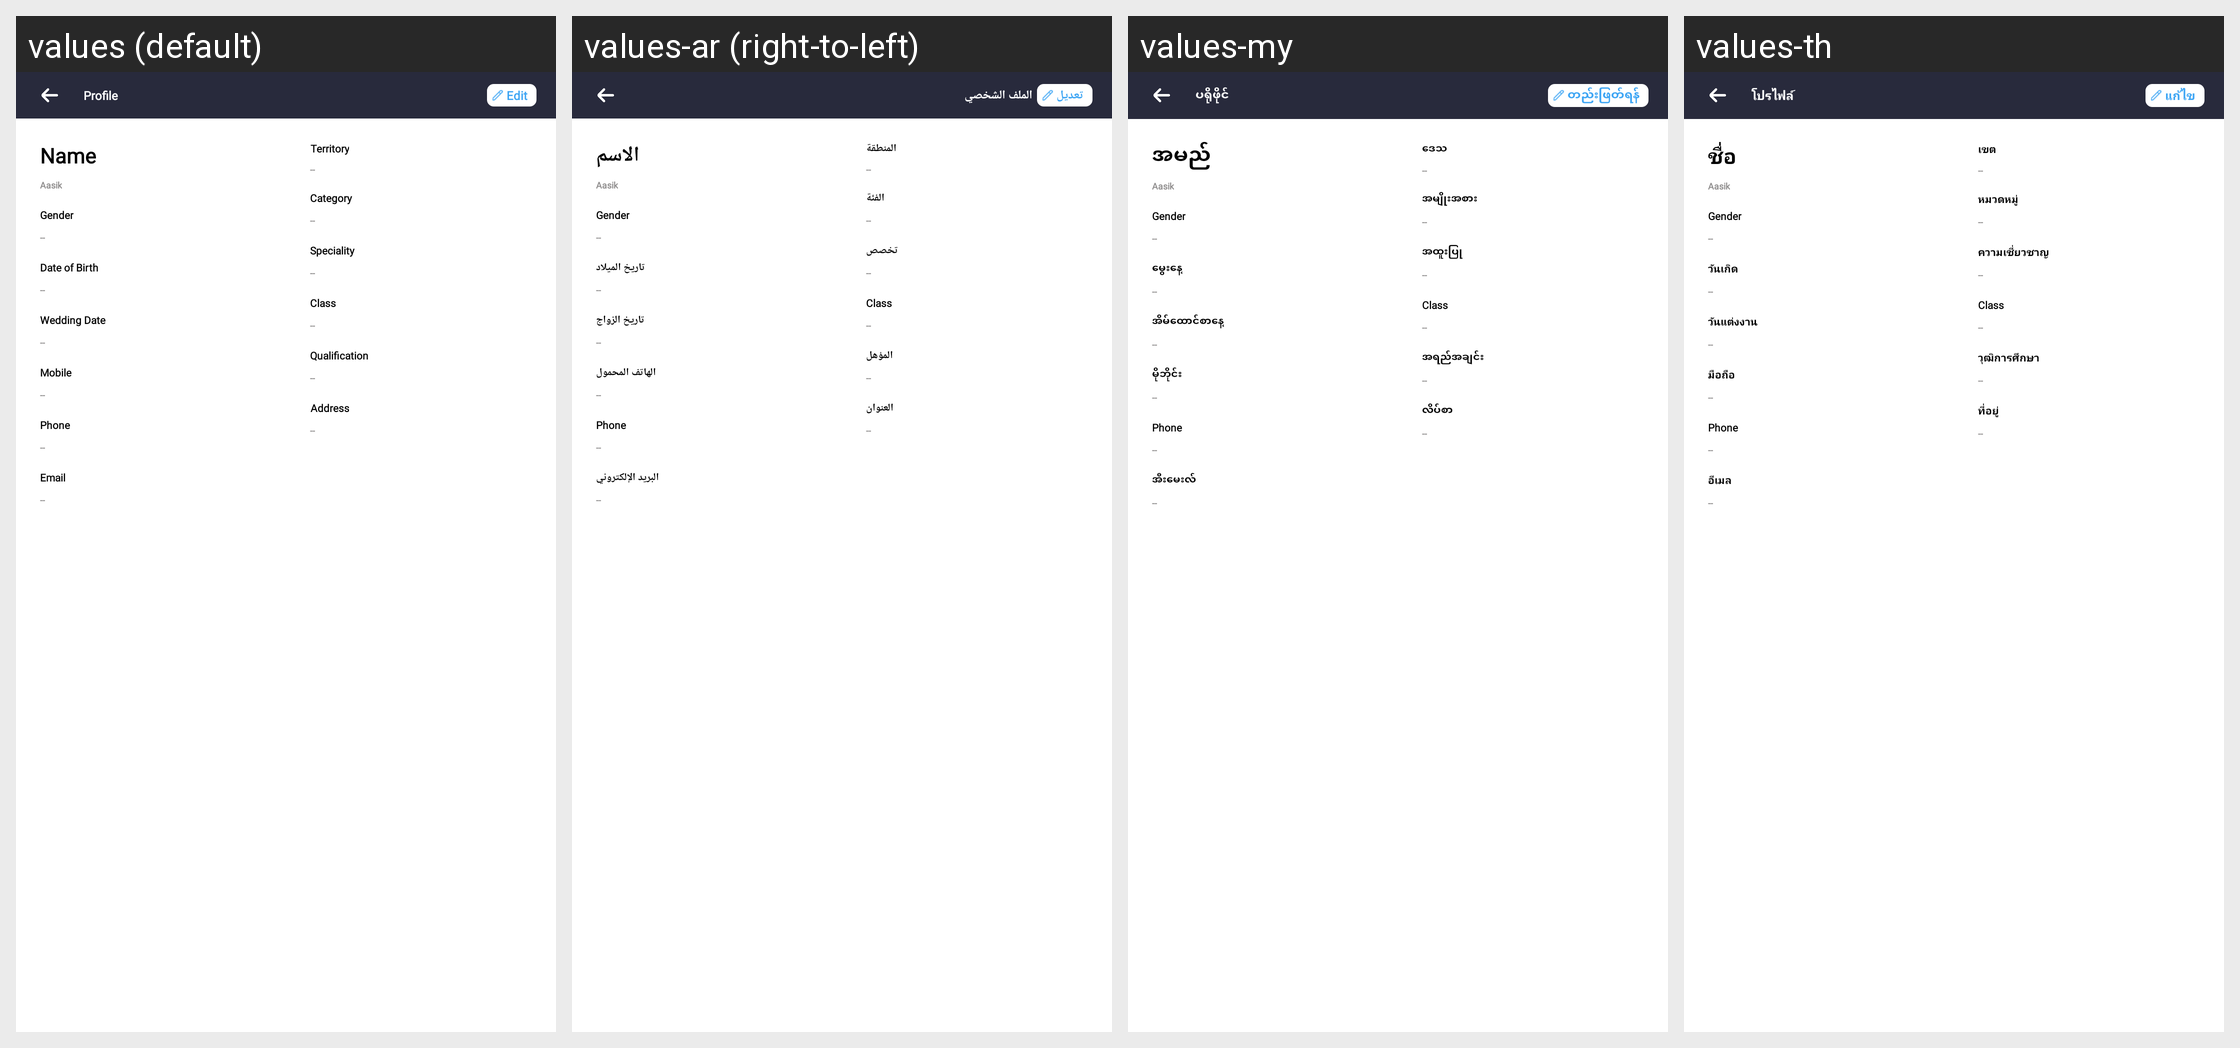

Strings drawn on this Android screen and how each of the app's shown locales translates them:
Android screen res/layout/activity_doctor_profile_view.xml rendered under 4 locales, left to right: values (default), values-ar (right-to-left), values-my, values-th. Device: Nexus 5 (rendered at 1080×1920; each locale shown at half size, 540×960, under a caption strip naming it); theme Theme.SANCLM.
Other locales in the repository, not shown: values-es, values-fr, values-pt, values-ru, values-vi, values-zh.
Strings drawn on this screen, with the default value and each locale's value (text and hints the layout hard-codes, and strings that could not be matched under every locale, appear in the picture but are not listed):

profile
  values: Profile
  values-ar: الملف الشخصي
  values-my: ပရိုဖိုင်
  values-th: โปรไฟล์

edit
  values: Edit
  values-ar: تعديل
  values-my: တည်းဖြတ်ရန်
  values-th: แก้ไข

name
  values: Name
  values-ar: الاسم
  values-my: အမည်
  values-th: ชื่อ

Dateofbirth
  values: Date of Birth
  values-ar: تاريخ الميلاد
  values-my: မွေးနေ့
  values-th: วันเกิด

Dateofwedding
  values: Wedding Date
  values-ar: تاريخ الزواج
  values-my: အိမ်ထောင်စာနေ့
  values-th: วันแต่งงาน

mobile
  values: Mobile
  values-ar: الهاتف المحمول
  values-my: မိုဘိုင်း
  values-th: มือถือ

email
  values: Email
  values-ar: البريد الإلكتروني
  values-my: အီးမေးလ်
  values-th: อีเมล

territory
  values: Territory
  values-ar: المنطقة
  values-my: ဒေသ
  values-th: เขต

category
  values: Category
  values-ar: الفئة
  values-my: အမျိုးအစား
  values-th: หมวดหมู่

speciality
  values: Speciality
  values-ar: تخصص
  values-my: အထူးပြု
  values-th: ความเชี่ยวชาญ

qualifications
  values: Qualification
  values-ar: المؤهل
  values-my: အရည်အချင်း
  values-th: วุฒิการศึกษา

address
  values: Address
  values-ar: العنوان
  values-my: လိပ်စာ
  values-th: ที่อยู่
